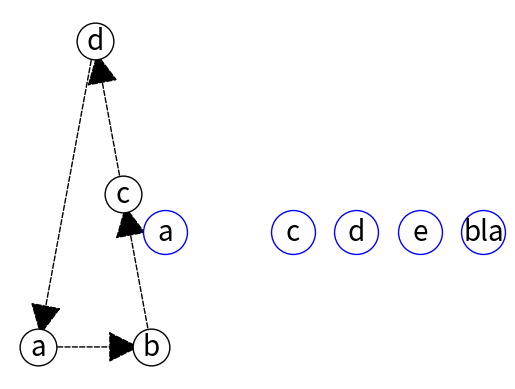

Write Python code to recreate this figure.
import matplotlib.pyplot as plt
import networkx as nx

G = nx.DiGraph()

G.add_edge('a', 'b', weight=0.6)
G.add_edge('b', 'c', weight=0.2)
G.add_edge('c', 'd', weight=0.1)
G.add_edge('d', 'a', weight=0.1)

elarge = [(u, v) for (u, v, d) in G.edges(data=True)]

pos = nx.planar_layout(G)  # positions for all nodes

# nodes
nx.draw_networkx_nodes(G, pos, node_size=700, node_color='white', linewidths=1.0, edgecolors='black')

# edges
nx.draw_networkx_edges(G, pos, edgelist=elarge,
                       width=1, edge_color='black', style='dashed', arrowsize=50)

# labels
nx.draw_networkx_labels(G, pos, font_size=20, font_family='sans-serif')

H = nx.Graph()

H.add_edge('a', 'c', weight=0.2)
H.add_edge('c', 'd', weight=0.1)
H.add_edge('d', 'e', weight=0.7)
H.add_node('bla')

esmall = [(u, v) for (u, v, d) in H.edges(data=True)]

pos2 = nx.circular_layout(H)  # positions for all nodes
pos2 = {'a': (1, 0), 'b': (2, 0), 'c': (3, 0), 'd': (4, 0), 'e': (5, 0), 'bla': (6, 0) }

# nodes
nx.draw_networkx_nodes(H, pos2, node_size=1000, node_color='w', linewidths=1.0, edgecolors='b')

# edges
nx.draw_networkx_edges(H, pos2, edgelist=esmall, arrowsize=50, edge_color='w',
                       width=1)

# labels
nx.draw_networkx_labels(H, pos2, font_size=20, font_family='sans-serif')


plt.axis('off')
plt.show()
